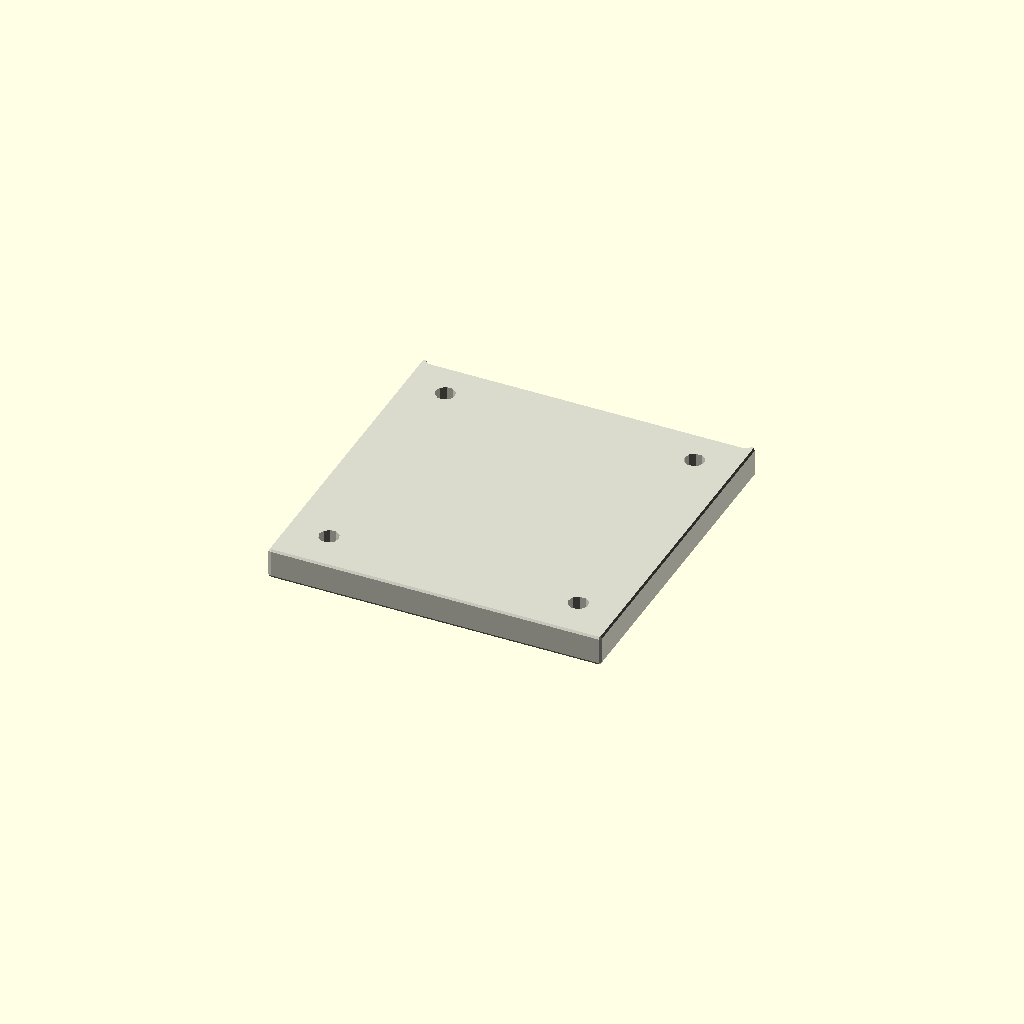
Cell 1: rendered with the file's own defaults.
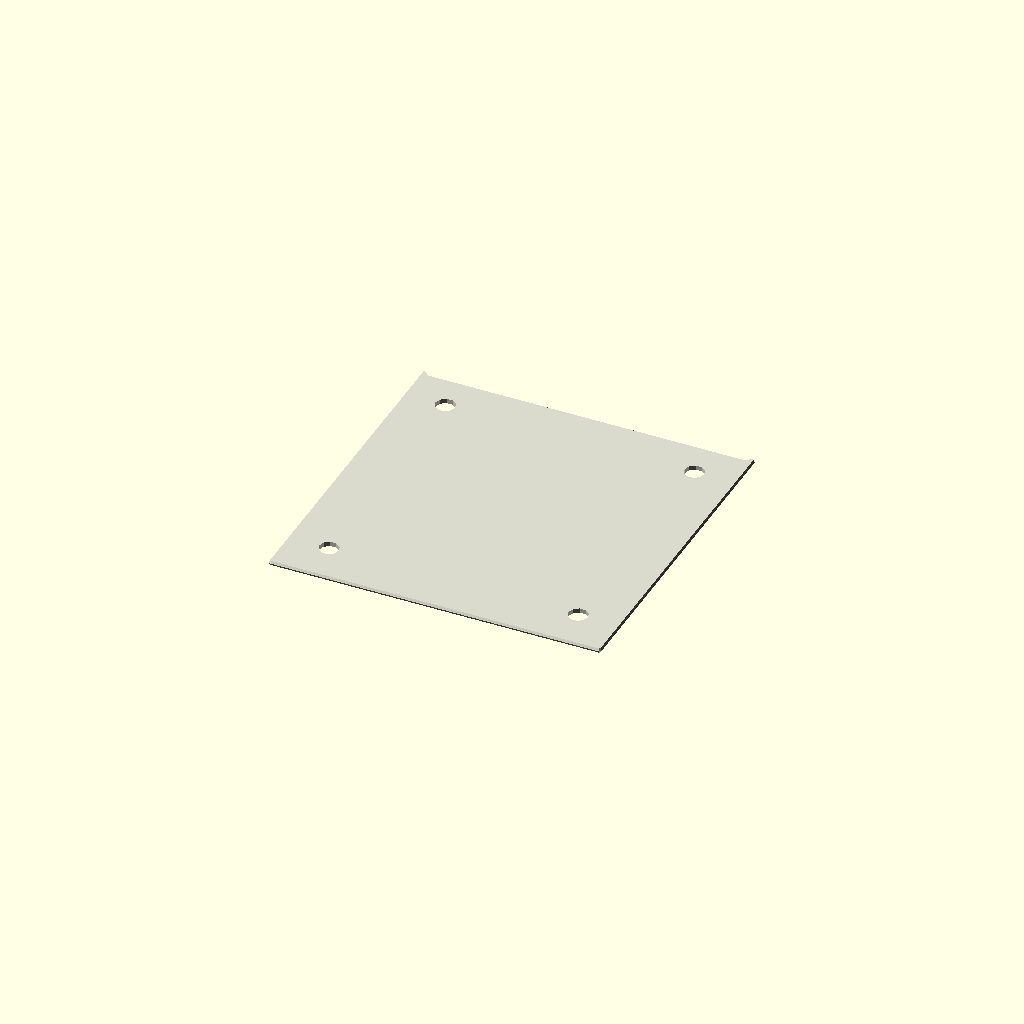
Cell 2: sheet_thickness = 0.01 (everything else at default).
All cells are drawn from one camera (rotation 55°, 0°, 25°, orthographic, colour scheme Cornfield), so only the parameter changes between them.
OpenSCAD source file results/nopscadlib/ablations/no_recovery/scad/sheet__PMMA8.scad:
// Parameters
sheet_length = 100; //[50:200:1]
sheet_width = 100; //[50:200:1]
sheet_thickness = 7.94; //[4:16:0.01]
edge_chamfer_size = 1.5; //[0.5:4:0.1]
edge_fillet_radius = 2; //[0.5:6:0.1]
mount_hole_diameter = 6; //[3:12:0.1]
mount_hole_edge_offset = 12; //[6:30:0.5]
hole_clearance_z = 2; //[1:6:0.5]
rounding_sphere_radius = 0.8; //[0.2:2:0.1]

// Base shapes
module sheet_body() {
  cube([sheet_length, sheet_width, sheet_thickness], center=true);
}

module edge_chamfer() {
  linear_extrude(height=sheet_thickness, center=true) {
    polygon(points=[
      [sheet_length/2, sheet_width/2],
      [sheet_length/2 - edge_chamfer_size, sheet_width/2 - edge_chamfer_size],
      [-sheet_length/2 + edge_chamfer_size, sheet_width/2 - edge_chamfer_size],
      [-sheet_length/2, sheet_width/2]
    ]);
  }
}

module edge_fillet() {
  sphere(r=rounding_sphere_radius, center=true);
}

module mounting_hole_cyl(pos) {
  translate(pos)
    cylinder(r=mount_hole_diameter/2, h=sheet_thickness + hole_clearance_z, center=true);
}

// Operations
module mounting_holes() {
  union() {
    mounting_hole_cyl([sheet_length/2 - mount_hole_edge_offset, sheet_width/2 - mount_hole_edge_offset, 0]);
    mounting_hole_cyl([-sheet_length/2 + mount_hole_edge_offset, sheet_width/2 - mount_hole_edge_offset, 0]);
    mounting_hole_cyl([-sheet_length/2 + mount_hole_edge_offset, -sheet_width/2 + mount_hole_edge_offset, 0]);
    mounting_hole_cyl([sheet_length/2 - mount_hole_edge_offset, -sheet_width/2 + mount_hole_edge_offset, 0]);
  }
}

module sheet_with_chamfer_band() {
  difference() {
    sheet_body();
    edge_chamfer();
  }
}

module sheet_with_edge_fillet() {
  minkowski() {
    sheet_with_chamfer_band();
    edge_fillet();
  }
}

// Final model
module complete_model() {
  difference() {
    sheet_with_edge_fillet();
    mounting_holes();
  }
}

// Render the complete model
color([0.85, 0.85, 0.8]) // Off-white color for the sheet
complete_model();
Parameter table extracted from the source (name, type, default, range or options):
sheet_length: number, default 100, range 1 to 50, step 200
sheet_width: number, default 100, range 1 to 50, step 200
sheet_thickness: number, default 7.94, range 0.01 to 4, step 16
edge_chamfer_size: number, default 1.5, range 0.1 to 0.5, step 4
edge_fillet_radius: number, default 2, range 0.1 to 0.5, step 6
mount_hole_diameter: number, default 6, range 0.1 to 3, step 12
mount_hole_edge_offset: number, default 12, range 0.5 to 6, step 30
hole_clearance_z: number, default 2, range 0.5 to 1, step 6
rounding_sphere_radius: number, default 0.8, range 0.1 to 0.2, step 2
